Image classification data set "ARIAC_2023" (KshitijKarnawat/ARIAC_2023 on GitHub). Class labels (4): battery, pump, regulator, sensor.

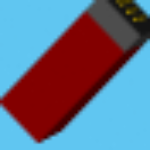
Label: battery

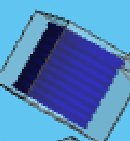
Label: pump

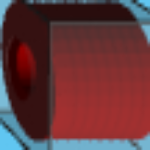
Label: pump

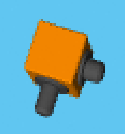
Label: regulator

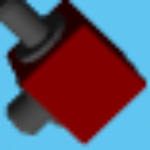
Label: regulator

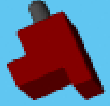
Label: sensor
